Run: headless pygame with SDL's dummy video driver; simulated clock (each Clock.tick advances the game by its frame time, no real sleeping); random seed 0; keys injected as events and as key.get_pressed() state; mouse plan: one left click at the window centre at the start of phase 2, then a move to the lower-right quarter at the start of phase 3.
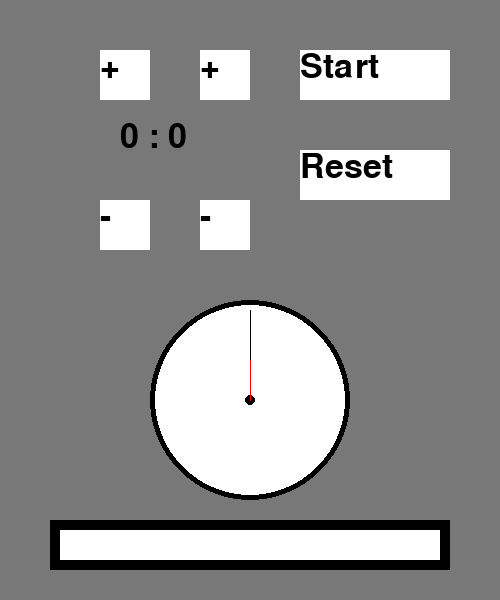
Frame 1 of 4 · flips 1–60 · no input
Frame 2 of 4 · flips 61–180 · clicked the window centre · tapped SPACE, RETURN · held RIGHT (→), D · screen unchanged from frame 1, image omitted
Frame 3 of 4 · flips 181–300 · moved the mouse to the lower-right quarter · held DOWN (↓), S · screen unchanged from frame 2, image omitted
Frame 4 of 4 · flips 301–420 · held LEFT (←), A, UP (↑), W · screen unchanged from frame 3, image omitted

The pygame program that drew these frames:

import pygame
import time
import math
pygame.init()
screen=pygame.display.set_mode((500,600))
GREY=(120,120,120)
WHITE=(255,255,255)
BLACK=(0,0,0)
RED=(255,0,0)

font=pygame.font.SysFont('sans',50)

text_1=font.render('+',True,BLACK)
text_2=font.render('-',True,BLACK)
text_3=font.render('+',True,BLACK)
text_4=font.render('-',True,BLACK)
text_5=font.render('Start',True,BLACK)
text_6=font.render('Reset',True,BLACK)

total_secs=0
total=0
is_start=False
secs=0
mins=0
running=True

r_sec=90
r_min=50

clock=pygame.time.Clock()

while running:
    clock.tick(60)
    screen.fill(GREY)
    sound=0

    mouse_x,mouse_y=pygame.mouse.get_pos();

    #draw buttons
    pygame.draw.rect(screen, WHITE,(100,50,50,50))
    pygame.draw.rect(screen, WHITE, (100, 200, 50, 50))
    pygame.draw.rect(screen, WHITE, (200, 50, 50, 50))
    pygame.draw.rect(screen, WHITE, (200, 200, 50, 50))
    pygame.draw.rect(screen, WHITE, (300, 50, 150, 50))
    pygame.draw.rect(screen, WHITE, (300, 50, 150, 50))
    pygame.draw.rect(screen, WHITE, (300, 150, 150, 50))

    #draw text
    screen.blit(text_1,(100,50))
    screen.blit(text_2, (100, 200))
    screen.blit(text_3, (200, 50))
    screen.blit(text_4, (200, 200))
    screen.blit(text_5, (300, 50))
    screen.blit(text_6, (300, 150))

    #draw progress bar
    pygame.draw.rect(screen, BLACK , (50, 520, 400, 50))
    pygame.draw.rect(screen, WHITE, (60, 530, 380, 30))

    for event in pygame.event.get():
        if event.type==pygame.QUIT:
            running=False
        if event.type==pygame.MOUSEBUTTONDOWN:
            if event.button==1:
                pygame.mixer.pause()
                if (100<mouse_x<150) and(50<mouse_y<100):
                    total_secs+=60
                    total=total_secs
                    print('press + minutes')
                if (100<mouse_x<150) and(200<mouse_y<250):
                    total_secs-=60
                    total=total_secs
                    print('press - minutes')
                if (200<mouse_x<250) and(50<mouse_y<100):
                    total_secs+=1
                    total=total_secs
                    print('press + second')
                if (200<mouse_x<250) and(200<mouse_y<250):
                    total_secs-=1
                    total=total_secs
                    print('press - second')
                if (300<mouse_x<400) and(50<mouse_y<100):
                    is_start=True
                    total=total_secs
                    print('total_secs: '+str(total_secs))
                    print('press Start')
                if (300<mouse_x<400) and(150<mouse_y<200):
                    total_secs=0
                    is_start=False
                    print('press Reset')

    if is_start:
        total_secs-=1
        if total_secs==0:
            print('Het Gio')
            pygame.mixer.Sound.play(sound)
        time.sleep(0.03)

    if total_secs <0:
        is_start=False
        total_secs=0
        total=0

    secs=total_secs%60
    mins=(total_secs-secs)/60
    mins=int(mins)
    time_str=str(mins)+' : '+str(secs)

    text_min=font.render(time_str,True,BLACK)
    screen.blit(text_min,(120,120))

    #draw clock
    pygame.draw.circle(screen, BLACK, (250,400),100)
    pygame.draw.circle(screen, WHITE, (250,400),95)
    pygame.draw.circle(screen, BLACK, (250,400),5)

    #draw kim
    pygame.draw.line(screen, BLACK, (250,400),(int(250+90*math.sin(6*secs*math.pi/180)),int(400-90*math.cos(6*secs*math.pi/180))))
    pygame.draw.line(screen, RED, (250, 400), (int(250+40*math.sin(6*mins*math.pi/180)), int(400-40*math.cos(6*mins*math.pi/180))))

    if total !=0:
        pygame.draw.rect(screen,RED,(60,530,380*int((total_secs/total)),30))

    pygame.display.flip()

pygame.quit()
